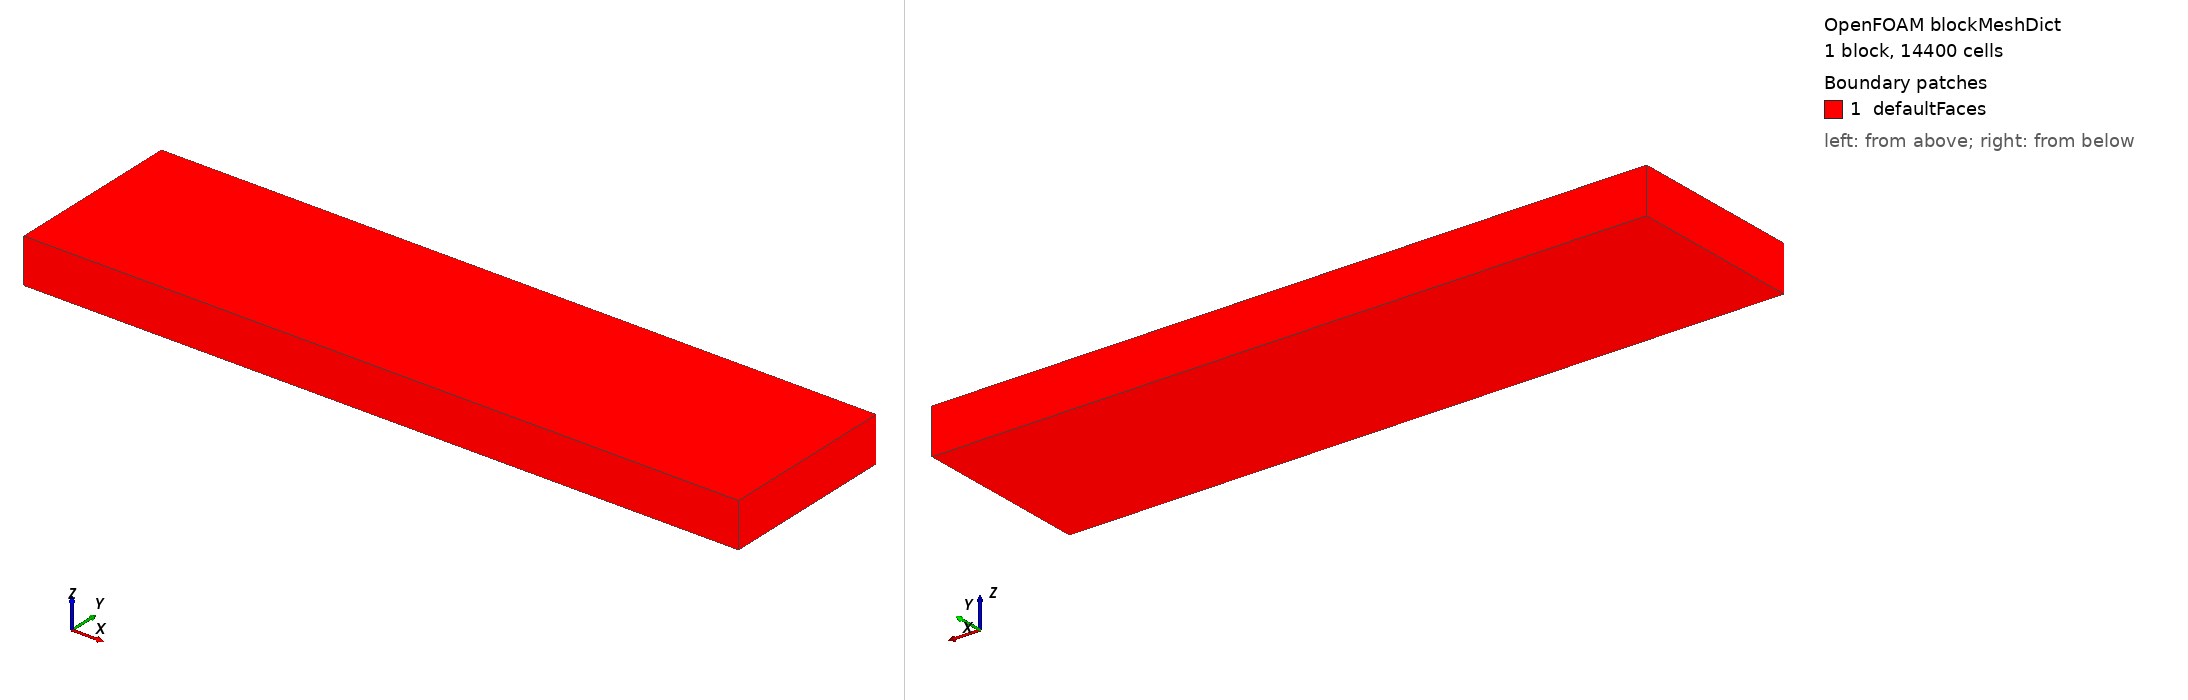

OpenFOAM case: the mesh blockMesh builds from blockMeshDict, 1 block(s), 14400 cells. Boundary patches (legend numbers): 1 defaultFaces. Left view from above one corner, right view from below the opposite corner. Boundary conditions: 3 field file(s) under 0/; 0 of 1 drawn patches have an entry in a shipped field file.

=== system/blockMeshDict ===
/*--------------------------------*- C++ -*----------------------------------*\
| =========                 |                                                 |
| \\      /  F ield         | OpenFOAM: The Open Source CFD Toolbox           |
|  \\    /   O peration     | Version:  v2406                                 |
|   \\  /    A nd           | Web:      www.OpenFOAM.com                      |
|    \\/     M anipulation  |                                                 |
\*---------------------------------------------------------------------------*/
FoamFile
{
    version     2.0;
    format      ascii;
    class       dictionary;
    object      blockMeshDict;
}
// * * * * * * * * * * * * * * * * * * * * * * * * * * * * * * * * * * * * * //

convertToMeters 1;

vertices
(
    (0 0 0)   // 0
    (8 0 0)   // 1
    (8 2 0)   // 2
    (0 2 0)   // 3

    (0 0 0.5)   // 4
    (8 0 0.5)   // 5
    (8 2 0.5)   // 6
    (0 2 0.5)   // 7
);

blocks
(
    hex (0 1 2 3 4 5 6 7) (240 60 1) simpleGrading (1 1 1)
);

edges
(
);

patches
(
);

mergePatchPairs
(
);


=== system/controlDict ===
/*--------------------------------*- C++ -*----------------------------------*\
| =========                 |                                                 |
| \\      /  F ield         | OpenFOAM: The Open Source CFD Toolbox           |
|  \\    /   O peration     | Version:  plus                                  |
|   \\  /    A nd           | Web:      www.OpenFOAM.com                      |
|    \\/     M anipulation  |                                                 |
\*---------------------------------------------------------------------------*/
FoamFile
{
    version     2.0;
    format      ascii;
    class       dictionary;
    location    "system";
    object      controlDict;
}
// * * * * * * * * * * * * * * * * * * * * * * * * * * * * * * * * * * * * * //

application     icoFoam;

startFrom       startTime;

startTime       0;

stopAt          endTime;

endTime         20;

deltaT          0.005;

writeControl    timeStep;

writeInterval   100;

purgeWrite      0;

writeFormat     ascii;

writePrecision  7;

writeCompression off;

timeFormat      general;

timePrecision   6;

runTimeModifiable true;

functions
{ 
 
  	 #includeFunc residuals
  	 #includeFunc vorticity
         #includeFunc scalarTransport

 }

// ************************************************************************* //
